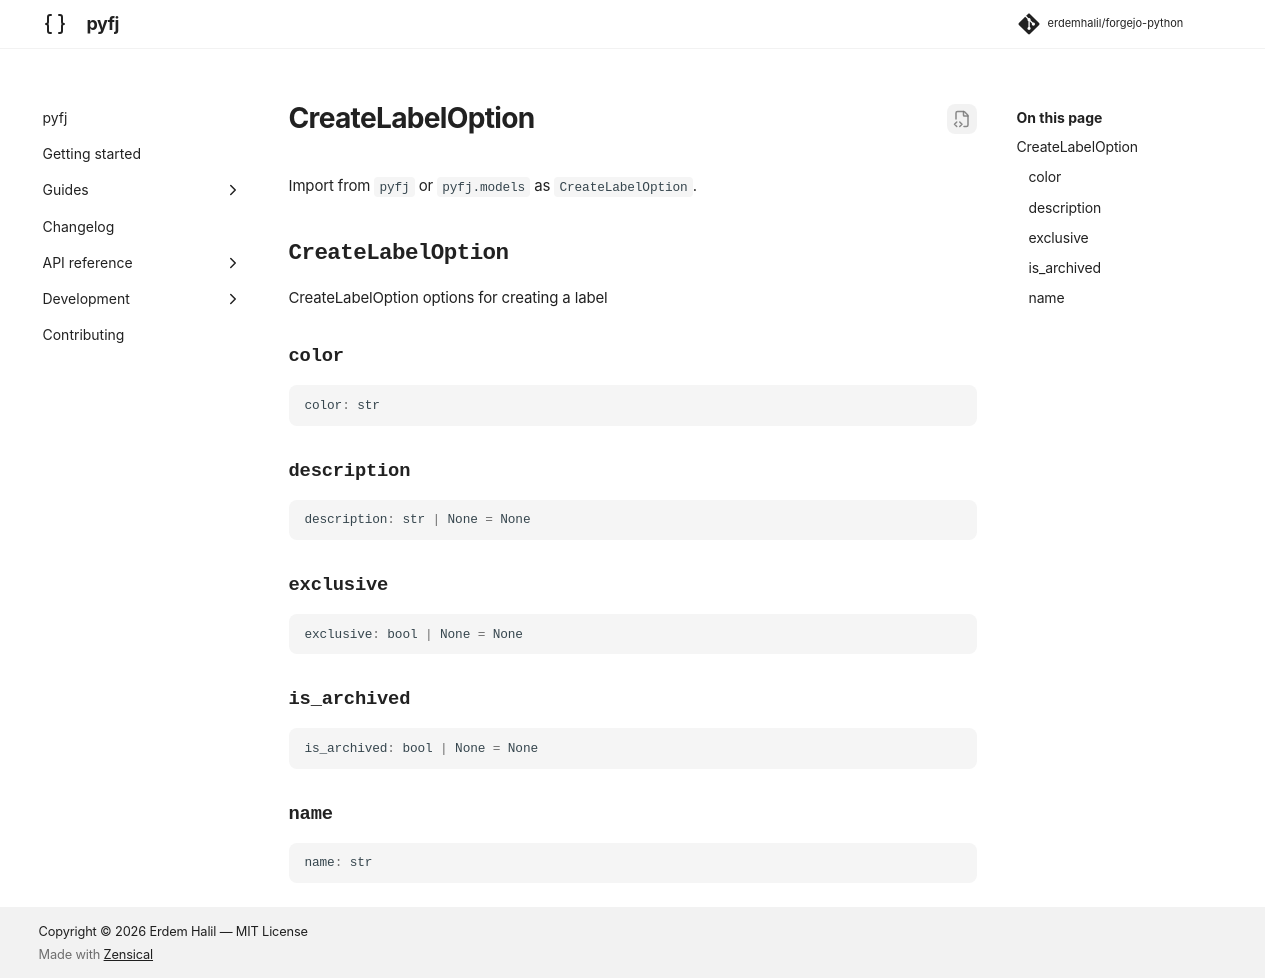

repository: erdemhalil/forgejo-python · page: 0.1/reference/models/create_label_option/index.html · generator: mkdocs

---
title: "CreateLabelOption"
description: "CreateLabelOption options for creating a label"
---

# CreateLabelOption

Import from `pyfj` or `pyfj.models` as `CreateLabelOption`.

::: pyfj._generated.models.create_label_option.CreateLabelOption
